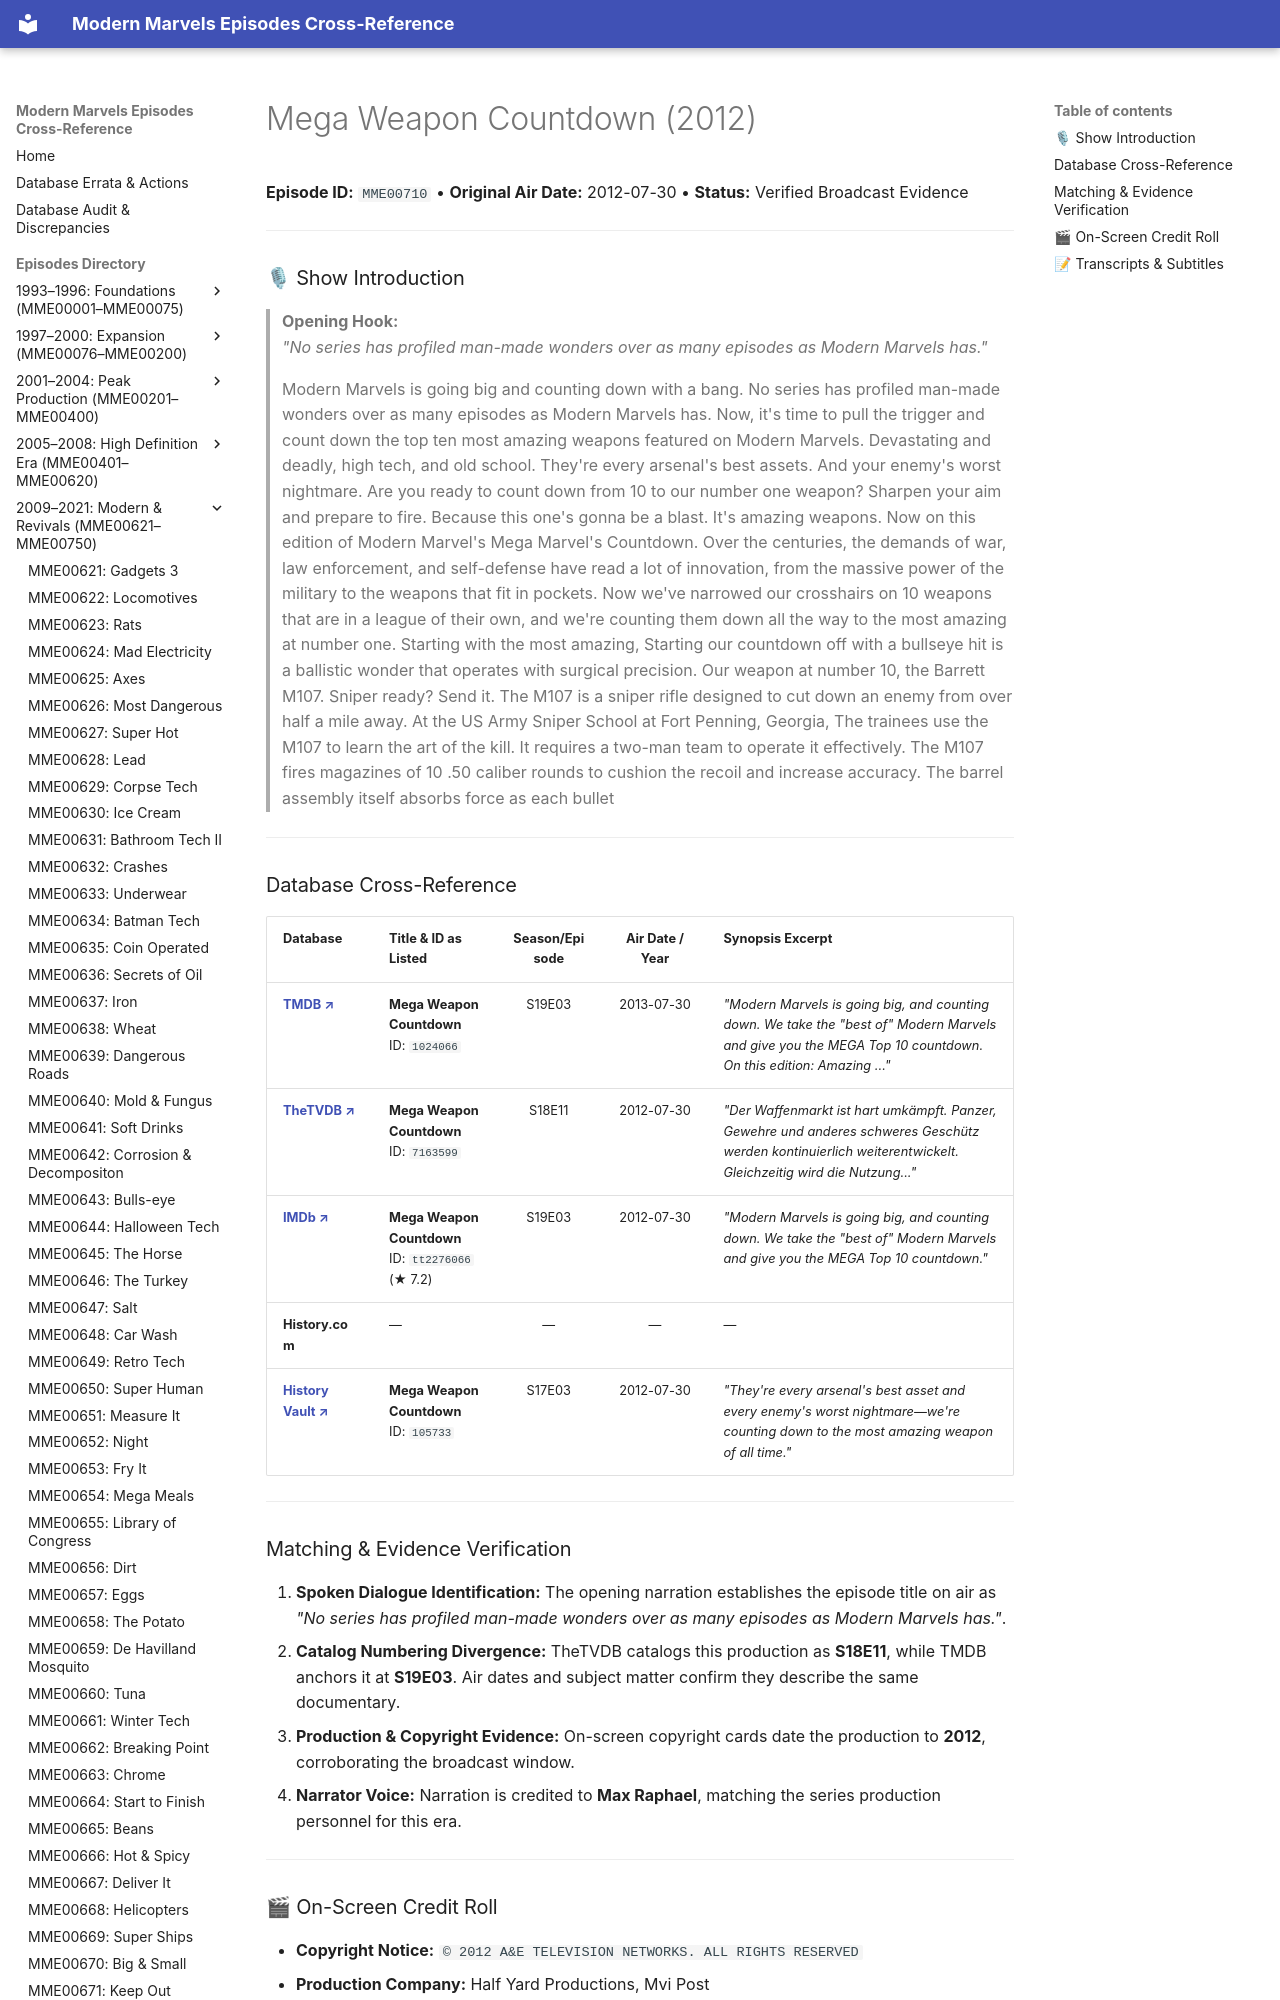

repository: ModernMarvelsFan/ModernMarvels · page: episodes/MME00710/index.html · generator: mkdocs

# Mega Weapon Countdown (2012)

**Episode ID:** `MME00710` • **Original Air Date:** 2012-07-30 • **Status:** Verified Broadcast Evidence

---

### 🎙 Show Introduction

> **Opening Hook:**  
> *"No series has profiled man-made wonders over as many episodes as Modern Marvels has."*

> Modern Marvels is going big and counting down with a bang. No series has profiled man-made wonders over as many episodes as Modern Marvels has. Now, it's time to pull the trigger and count down the top ten most amazing weapons featured on Modern Marvels. Devastating and deadly, high tech, and old school. They're every arsenal's best assets. And your enemy's worst nightmare. Are you ready to count down from 10 to our number one weapon? Sharpen your aim and prepare to fire. Because this one's gonna be a blast. It's amazing weapons. Now on this edition of Modern Marvel's Mega Marvel's Countdown. Over the centuries, the demands of war, law enforcement, and self-defense have read a lot of innovation, from the massive power of the military to the weapons that fit in pockets. Now we've narrowed our crosshairs on 10 weapons that are in a league of their own, and we're counting them down all the way to the most amazing at number one. Starting with the most amazing, Starting our countdown off with a bullseye hit is a ballistic wonder that operates with surgical precision. Our weapon at number 10, the Barrett M107. Sniper ready? Send it. The M107 is a sniper rifle designed to cut down an enemy from over half a mile away. At the US Army Sniper School at Fort Penning, Georgia, The trainees use the M107 to learn the art of the kill. It requires a two-man team to operate it effectively. The M107 fires magazines of 10 .50 caliber rounds to cushion the recoil and increase accuracy. The barrel assembly itself absorbs force as each bullet

---
